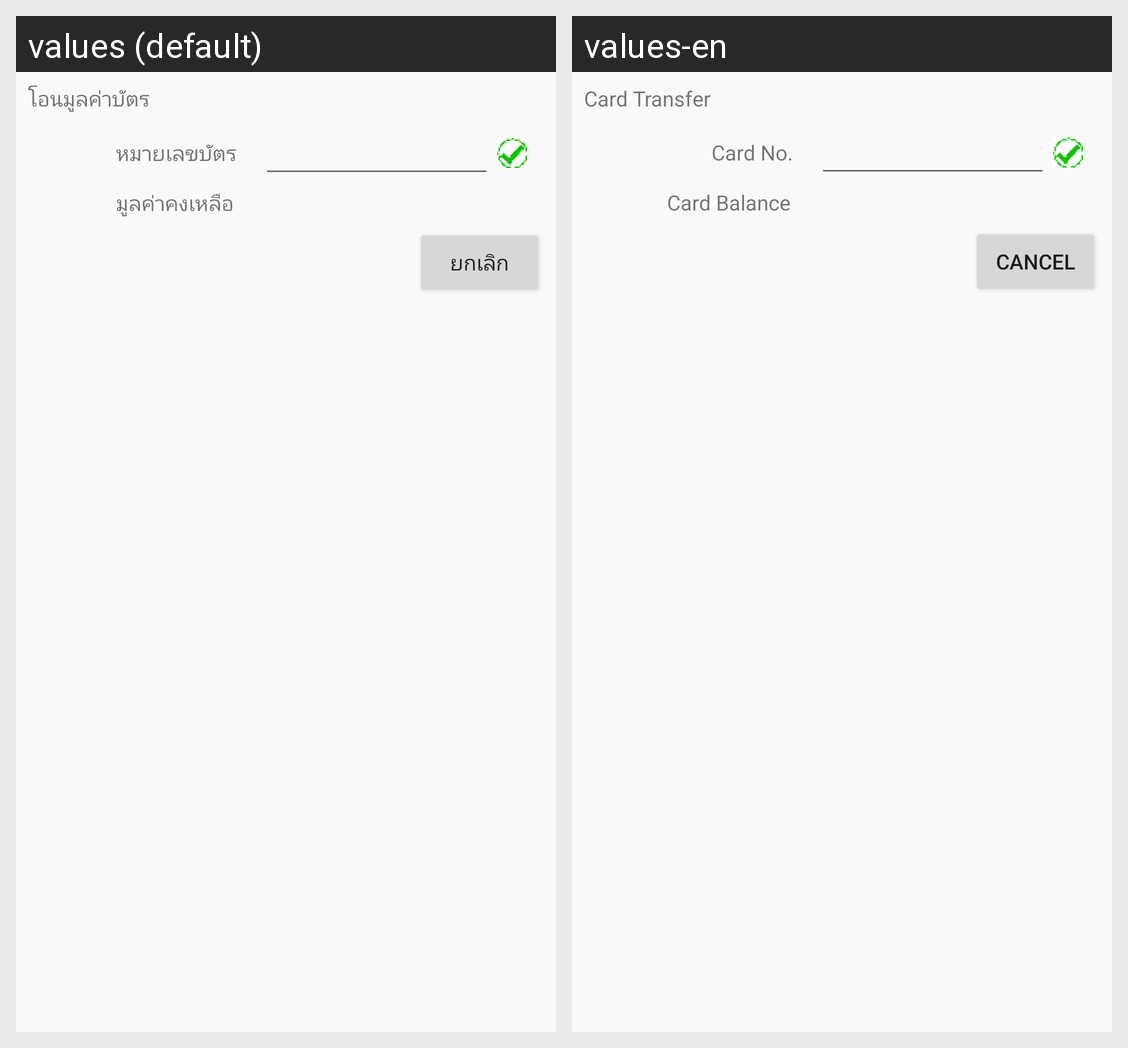

The same Android screen rendered under two of its app's locales, left to right. List the strings drawn on it with the default value and each locale's translation.
Android screen res/layout/transfer_multi_popup.xml rendered under 2 locales, left to right: values (default), values-en. Device: Nexus 5 (rendered at 1080×1920; each locale shown at half size, 540×960, under a caption strip naming it); theme Theme.AppCompat.Light.
Strings drawn on this screen, with the default value and each locale's value (text and hints the layout hard-codes, and strings that could not be matched under every locale, appear in the picture but are not listed):

TPTransfer
  values: โอนมูลค่าบัตร
  values-en: Card Transfer

CardNo
  values: หมายเลขบัตร
  values-en: Card No.

RemainAmt
  values: มูลค่าคงเหลือ
  values-en: Card Balance

Cancel
  values: ยกเลิก
  values-en: Cancel
